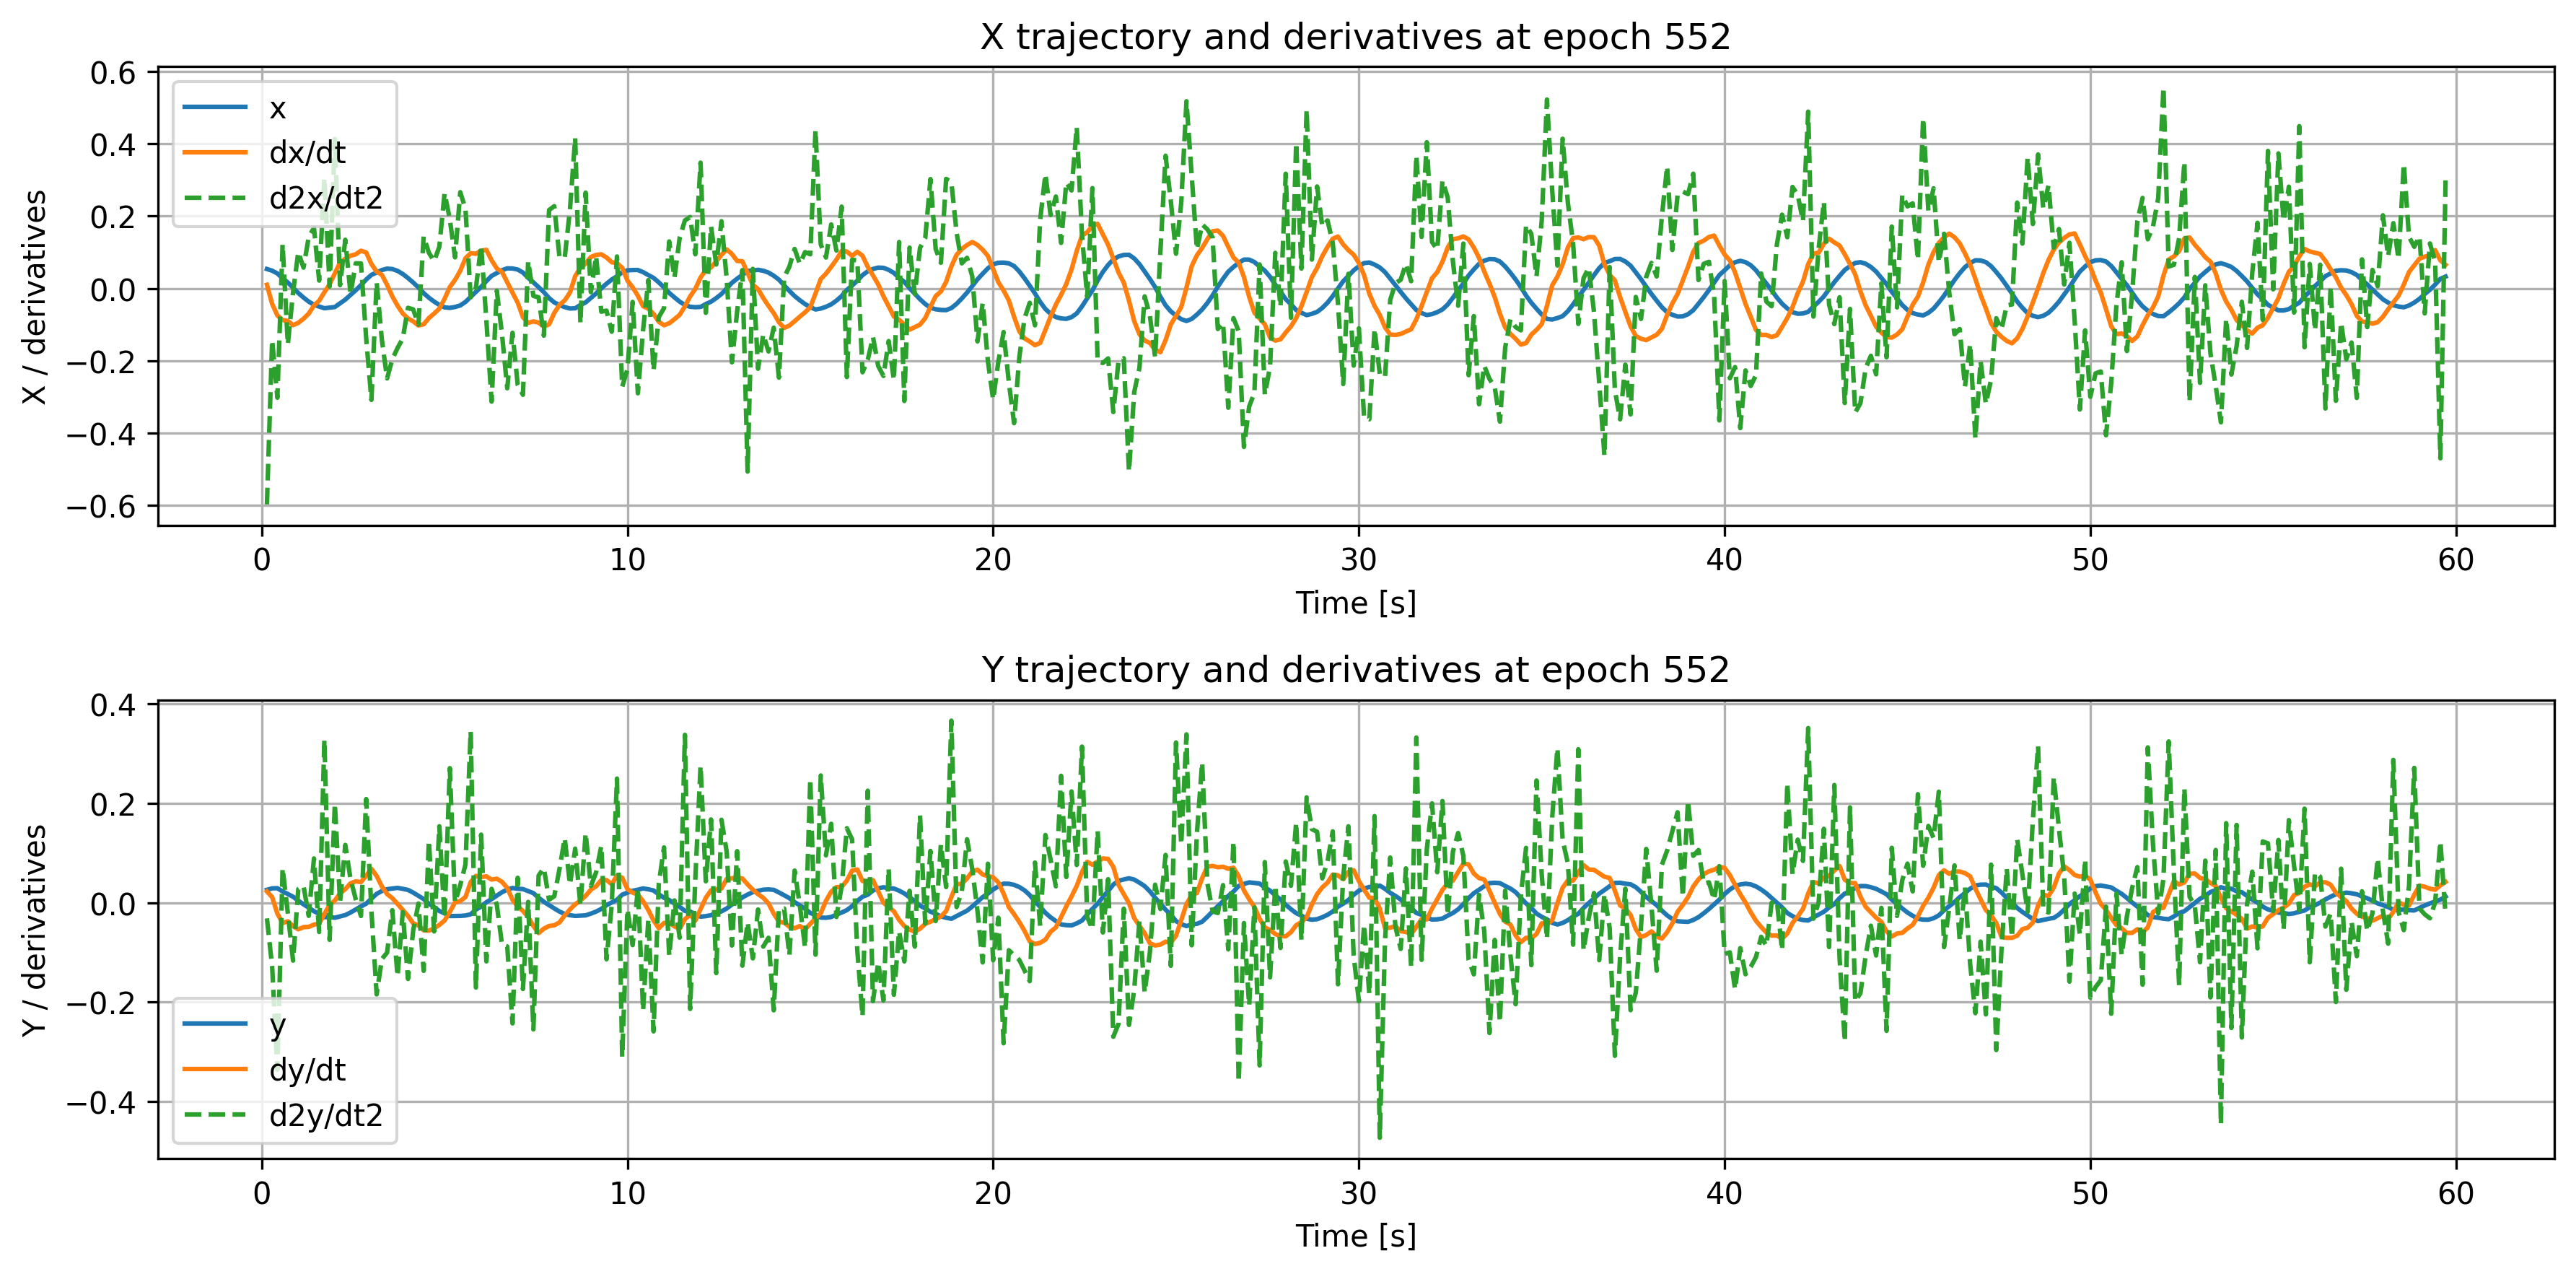

The table this chart was drawn from, first rows:
time, x, dxdt, d2xdt2, y, dydt, d2ydt2
0.1429, 0.05371, 0.01003, -0.5978, 0.02609, 0.0228, -0.0314
0.2857, 0.04904, -0.04288, -0.1428, 0.02902, 0.01138, -0.1284
0.4286, 0.04146, -0.07469, -0.3025, 0.02934, -0.02178, -0.3359
0.5714, 0.0277, -0.08754, 0.1226, 0.0228, -0.0408, 0.06973
0.7143, 0.01645, -0.08988, -0.1552, 0.01768, -0.03728, -0.02054
0.8571, 0.002023, -0.1017, -0.01064, 0.01215, -0.04706, -0.1164
1.0, -0.01262, -0.09528, 0.1009, 0.004235, -0.05341, 0.0275
1.143, -0.0252, -0.08396, 0.0576, -0.003114, -0.04901, 0.0341
1.286, -0.03661, -0.06967, 0.1424, -0.009767, -0.04845, -0.0263
1.429, -0.04511, -0.04752, 0.1677, -0.01696, -0.04396, 0.08923
1.571, -0.05018, -0.03398, 0.02178, -0.02233, -0.04177, -0.0587
1.714, -0.05482, -0.01056, 0.3062, -0.02889, -0.02251, 0.3284
1.857, -0.0532, 0.0117, 0.005326, -0.02876, -0.004377, -0.07461
2.0, -0.05147, 0.04161, 0.4135, -0.03014, 0.004557, 0.1997
2.143, -0.04131, 0.07179, 0.009058, -0.02745, 0.01895, 0.001772
2.286, -0.03096, 0.08206, 0.1347, -0.02473, 0.02739, 0.1164
2.429, -0.01786, 0.09059, -0.01525, -0.01963, 0.03913, 0.04794
2.571, -0.005079, 0.09447, 0.06951, -0.01355, 0.04306, 0.007094
2.714, 0.009125, 0.1044, 0.06917, -0.007327, 0.04167, -0.02658
2.857, 0.02474, 0.09942, -0.1384, -0.001645, 0.05468, 0.2088
3.0, 0.03753, 0.0675, -0.3086, 0.008296, 0.0684, -0.01675
3.143, 0.04403, 0.04667, 0.01698, 0.0179, 0.05403, -0.1844
3.286, 0.05087, 0.03772, -0.1422, 0.02373, 0.03278, -0.1132
3.429, 0.0548, 0.009767, -0.2491, 0.02726, 0.01753, -0.1003
3.571, 0.05366, -0.02201, -0.1958, 0.02874, 0.009302, -0.0149
3.714, 0.04851, -0.04777, -0.1648, 0.02992, -0.00233, -0.148
3.857, 0.04001, -0.06944, -0.1385, 0.02808, -0.01424, -0.01885
4.0, 0.02868, -0.08316, -0.05364, 0.02585, -0.02654, -0.1533
4.143, 0.01625, -0.09116, -0.05824, 0.02049, -0.04143, -0.05523
4.286, 0.002631, -0.1025, -0.1002, 0.01401, -0.04548, -0.001479
4.429, -0.01303, -0.09934, 0.144, 0.007498, -0.05537, -0.1369
4.571, -0.02575, -0.08199, 0.09874, -0.001809, -0.05622, 0.1249
4.714, -0.03646, -0.06955, 0.07544, -0.008566, -0.05142, -0.05765
4.857, -0.04562, -0.05592, 0.1154, -0.0165, -0.04454, 0.154
5.0, -0.05243, -0.02884, 0.2637, -0.02129, -0.03573, -0.03065
5.143, -0.05386, 0.003727, 0.1922, -0.02671, -0.01856, 0.271
5.286, -0.05137, 0.0236, 0.08594, -0.02659, 0.0008718, 0.001069
5.429, -0.04712, 0.04877, 0.2665, -0.02646, 0.003472, 0.03533
5.571, -0.03744, 0.08356, 0.2205, -0.0256, 0.0115, 0.07704
5.714, -0.02325, 0.09755, -0.0246, -0.02317, 0.04165, 0.345
5.857, -0.009564, 0.09589, 0.001309, -0.0137, 0.05411, -0.1705
6.0, 0.004148, 0.1045, 0.1189, -0.007712, 0.05173, 0.1371
6.143, 0.02029, 0.1067, -0.08769, 0.001077, 0.0531, -0.1179
6.286, 0.03464, 0.07806, -0.3133, 0.007459, 0.04668, 0.02802
6.429, 0.04259, 0.05523, -0.006348, 0.01441, 0.04839, -0.003997
6.571, 0.05042, 0.04564, -0.1279, 0.02129, 0.04206, -0.0846
6.714, 0.05563, 0.01677, -0.2764, 0.02643, 0.02974, -0.088
6.857, 0.05521, -0.01174, -0.1228, 0.02978, 0.00611, -0.2428
7.0, 0.05228, -0.03956, -0.2666, 0.02818, -0.007632, 0.05036
7.143, 0.0439, -0.07964, -0.2945, 0.0276, -0.01642, -0.1734
7.286, 0.02952, -0.09526, 0.0758, 0.02349, -0.02868, 0.001747
7.429, 0.01669, -0.09132, -0.02076, 0.01941, -0.04676, -0.2548
7.571, 0.003429, -0.09457, -0.02467, 0.01013, -0.06104, 0.05476
7.714, -0.01033, -0.1057, -0.1308, 0.001965, -0.05213, 0.06994
7.857, -0.02676, -0.09952, 0.2169, -0.004769, -0.0467, 0.006091
8.0, -0.03877, -0.06776, 0.2277, -0.01138, -0.04533, 0.01318
8.143, -0.04612, -0.04536, 0.08589, -0.01772, -0.03953, 0.06798
8.286, -0.05173, -0.03311, 0.08561, -0.02267, -0.02539, 0.13
8.429, -0.05558, -0.01141, 0.2182, -0.02497, -0.01349, 0.03657
8.571, -0.05498, 0.03392, 0.4164, -0.02653, -0.003092, 0.109
... 358 more rows
